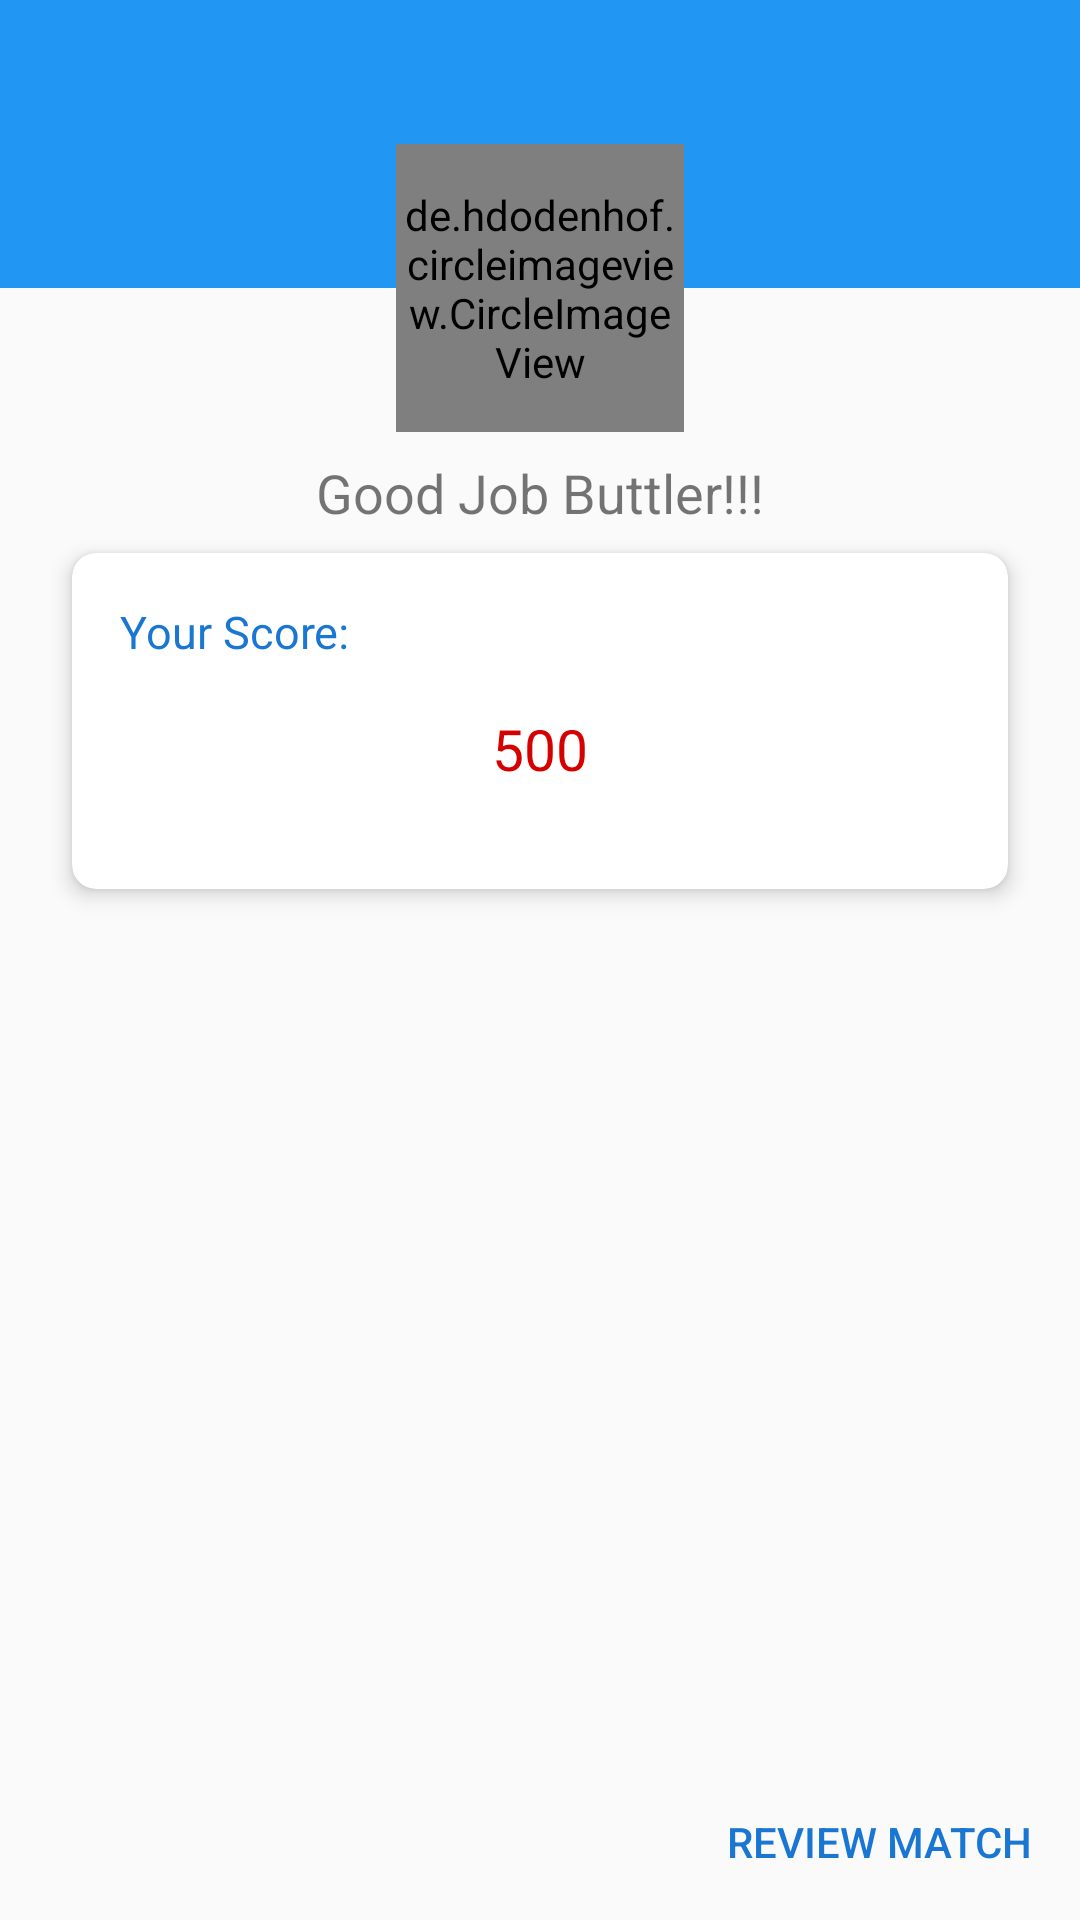

Reconstruct the res/layout file that produces this screen, plus the resources it refers to.
<!-- AndroidManifest.xml: application theme AppTheme -->
<!-- res/layout/dialog_complete_single_player.xml -->
<?xml version="1.0" encoding="utf-8"?>
<RelativeLayout xmlns:android="http://schemas.android.com/apk/res/android"
    android:layout_width="288dp"
    android:layout_height="360dp"
    xmlns:app="http://schemas.android.com/apk/res-auto">

    <RelativeLayout
        android:id="@+id/single_rl_blank"
        android:layout_width="match_parent"
        android:layout_height="96dp"
        android:background="@color/colorPrimary">
<Button
    android:id="@+id/close_complete_dialog"
    android:layout_width="24dp"
    android:layout_height="24dp"
    android:layout_alignParentRight="true"
    android:layout_margin="@dimen/margin_ex_small"
    android:background="@drawable/ic_close_white"/>
    </RelativeLayout>

    <de.hdodenhof.circleimageview.CircleImageView
        android:id="@+id/circle_single_crown"
        android:layout_width="96dp"
        android:layout_height="96dp"
        android:layout_centerHorizontal="true"
        android:layout_marginTop="48dp"
        android:orientation="horizontal"
        app:civ_border_width="2dp"
        app:civ_border_color="#fff"
        android:src="@drawable/trophy_dual">

    </de.hdodenhof.circleimageview.CircleImageView>
    <TextView
        android:id="@+id/single_tv_congratulation"
        android:layout_width="wrap_content"
        android:layout_height="wrap_content"
        android:layout_below="@+id/circle_single_crown"
        android:layout_centerHorizontal="true"
        android:layout_marginTop="@dimen/margin_ex_small"
        android:text="Good Job Buttler!!!"
        android:textSize="18sp" />
    <android.support.v7.widget.CardView
        android:layout_width="match_parent"
        android:layout_height="112dp"
        android:layout_below="@+id/single_tv_congratulation"
        app:cardElevation="4dp"
        app:cardCornerRadius="@dimen/margin_ex_small"
        android:layout_marginTop="@dimen/margin_ex_small"
        android:layout_marginLeft="@dimen/margin_normal"
        android:layout_marginRight="@dimen/margin_normal"
        app:cardBackgroundColor="@color/cardview_light_background">
<RelativeLayout
    android:id="@+id/complete_score_init"
    android:layout_width="match_parent"
    android:layout_height="match_parent">
    <TextView
        android:id="@+id/complete_tv_score_init"
        android:layout_width="wrap_content"
        android:layout_height="wrap_content"
        android:textColor="@color/colorPrimaryDark"
        android:textSize="15sp"
        android:text="Your Score:"
        android:layout_margin="@dimen/margin_small"/>
    <TextView
        android:id="@+id/complete_score"
        android:layout_width="wrap_content"
        android:layout_height="wrap_content"
        android:layout_below="@+id/complete_tv_score_init"
        android:textColor="@color/colorAttractive"
        android:textSize="19sp"
        android:layout_centerHorizontal="true"
        android:text="500"/>
</RelativeLayout>
    </android.support.v7.widget.CardView>

    <Button
        android:id="@+id/btn_review_match"
        android:layout_width="wrap_content"
        android:layout_height="36dp"
        android:background="@null"
        android:layout_alignParentBottom="true"
        android:layout_alignParentRight="true"
        android:textColor="@color/colorPrimaryDark"
        android:layout_marginRight="@dimen/margin_small"
        android:layout_marginBottom="@dimen/margin_ex_small"
        android:text="Review match"/>

</RelativeLayout>
<!-- resources referenced by this layout -->
<resources>
  <color name="colorAttractive">#d50000</color>
  <color name="colorPrimary">#2196f3</color>
  <color name="colorPrimaryDark">#1976d2</color>
  <dimen name="margin_ex_small">8dp</dimen>
  <dimen name="margin_normal">24dp</dimen>
  <dimen name="margin_small">16dp</dimen>
  <!-- drawable trophy_dual: png bitmap (drawable, 35361 bytes) -->
  <style name="AppTheme" parent="Theme.AppCompat.Light.DarkActionBar">
          
          <item name="colorPrimary">@color/colorPrimary</item>
          <item name="colorPrimaryDark">@color/colorPrimaryDark</item>
          <item name="colorAccent">@color/colorAccent</item>
          <item name="windowNoTitle">true</item>
          <item name="windowActionBar">false</item>
      </style>
  <color name="colorAccent">#ff5252</color>
</resources>
